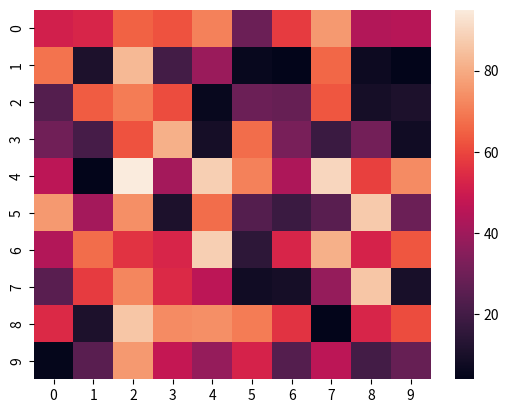

This figure's Python source:
# importing the modules
import numpy as np
import seaborn as sn
import matplotlib.pyplot as plt

# generating 2-D 10x10 matrix of random numbers
# from 1 to 100
data = np.random.randint(low = 1,
						high = 100,
						size = (10, 10))
print("The data to be plotted:\n")
print(data)

# plotting the heatmap
hm = sn.heatmap(data = data)

# displaying the plotted heatmap
plt.show()
